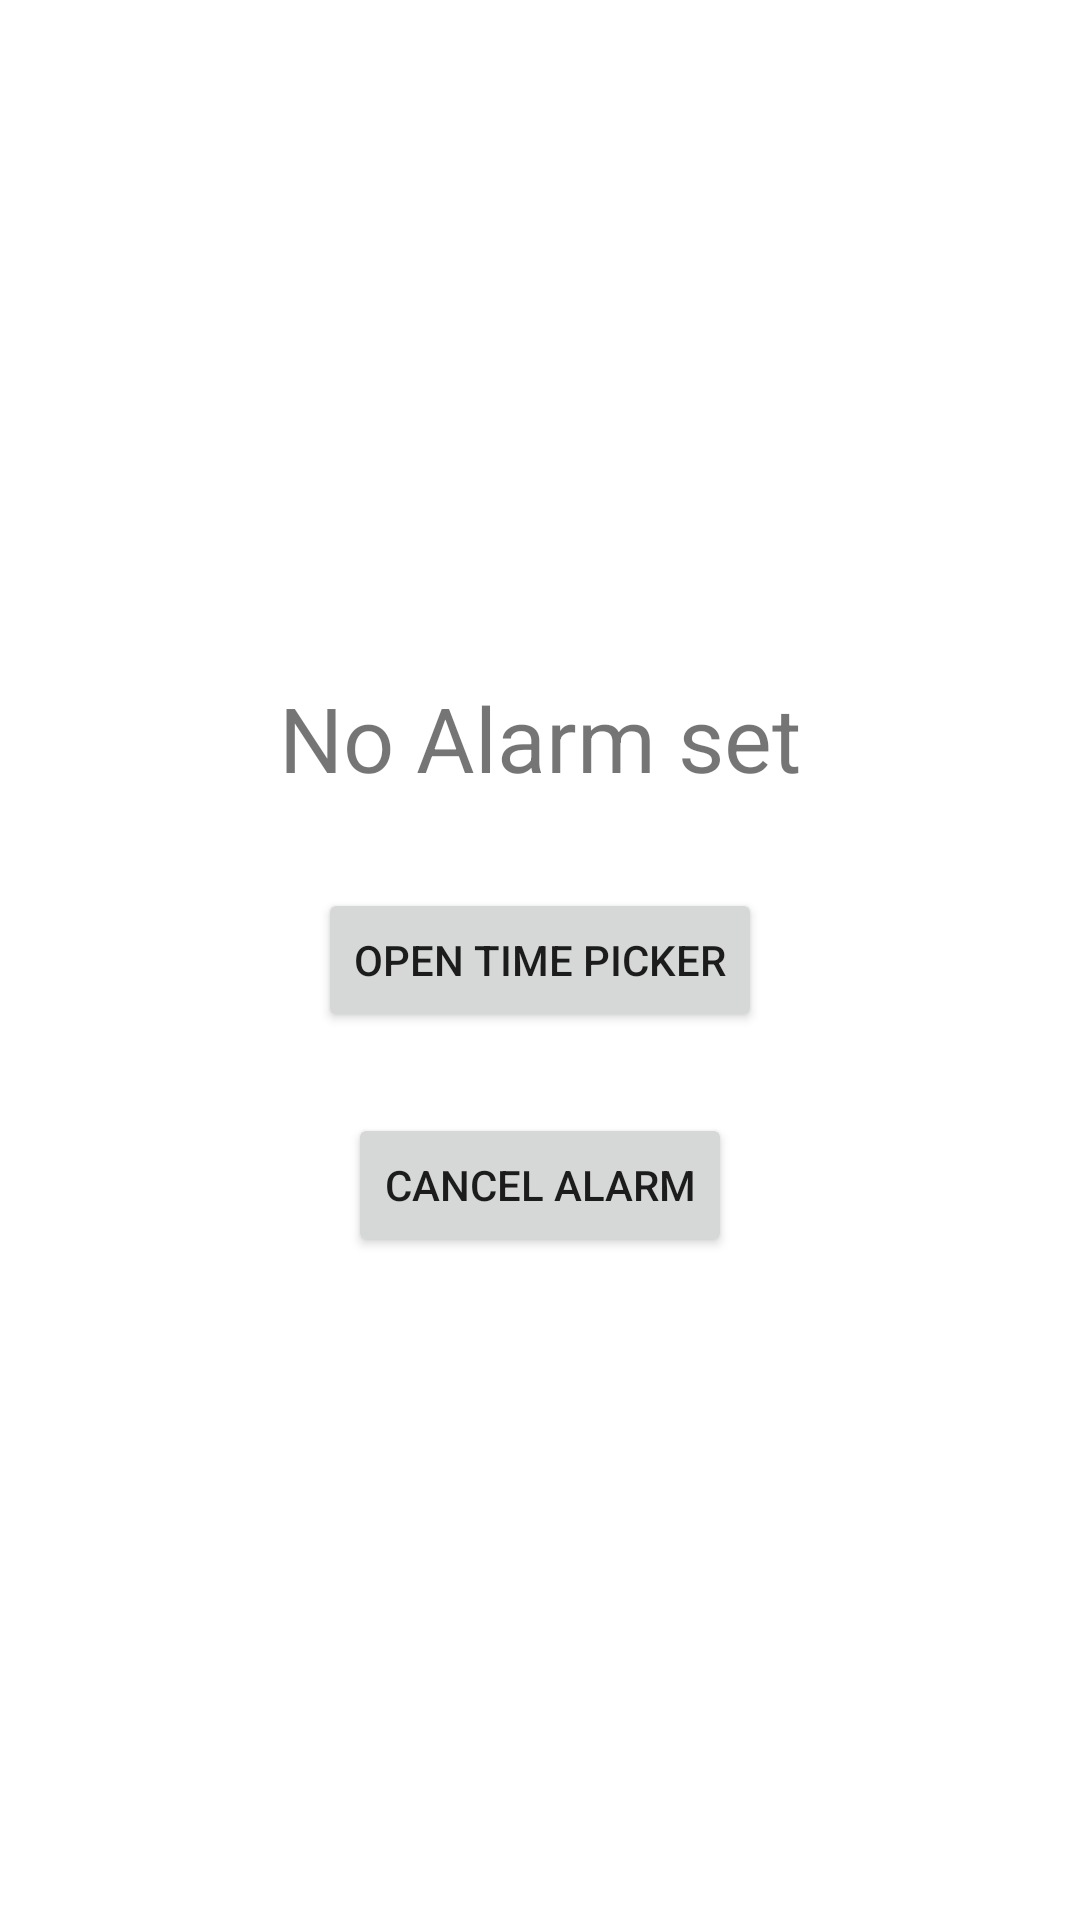

Layout XML and referenced resources for this Android screen:
<!-- AndroidManifest.xml: fallback theme Theme.MaterialComponents.DayNight.NoActionBar -->
<!-- res/layout/activity_alarm.xml -->
<?xml version="1.0" encoding="utf-8"?>
<RelativeLayout xmlns:android="http://schemas.android.com/apk/res/android"
    xmlns:app="http://schemas.android.com/apk/res-auto"
    xmlns:tools="http://schemas.android.com/tools"
    android:layout_width="match_parent"
    android:layout_height="match_parent"
    tools:context=".AlarmActivity">

    <TextView
        android:id="@+id/textView"
        android:layout_width="wrap_content"
        android:layout_height="wrap_content"
        android:layout_above="@id/button_timepicker"
        android:layout_centerHorizontal="true"
        android:layout_marginBottom="30dp"
        android:text="No Alarm set"
        android:textSize="30sp" />

    <Button
        android:id="@+id/button_timepicker"
        android:layout_width="wrap_content"
        android:layout_height="wrap_content"
        android:layout_centerInParent="true"
        android:text="open time picker" />

    <Button
        android:id="@+id/button_cancel"
        android:layout_width="wrap_content"
        android:layout_height="wrap_content"
        android:layout_below="@id/button_timepicker"
        android:layout_centerHorizontal="true"
        android:layout_marginTop="27dp"
        android:text="cancel alarm" />

</RelativeLayout>
<!-- resources referenced by this layout -->
<resources>

</resources>
